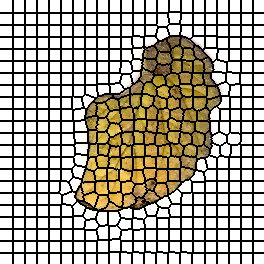

The file beside this chart, header and first rows:
0, 0, 0, 0, 0, 0, 0, 0, 0, 0, 0, 0, 0, 1, 1, 1, 1, 1, 1, 1, 1, 1, 1, 1
0, 0, 0, 0, 0, 0, 0, 0, 0, 0, 0, 0, 0, 1, 1, 1, 1, 1, 1, 1, 1, 1, 1, 1
0, 0, 0, 0, 0, 0, 0, 0, 0, 0, 0, 0, 0, 1, 1, 1, 1, 1, 1, 1, 1, 1, 1, 1
0, 0, 0, 0, 0, 0, 0, 0, 0, 0, 0, 0, 0, 1, 1, 1, 1, 1, 1, 1, 1, 1, 1, 1
0, 0, 0, 0, 0, 0, 0, 0, 0, 0, 0, 0, 0, 1, 1, 1, 1, 1, 1, 1, 1, 1, 1, 1
0, 0, 0, 0, 0, 0, 0, 0, 0, 0, 0, 0, 0, 1, 1, 1, 1, 1, 1, 1, 1, 1, 1, 1
0, 0, 0, 0, 0, 0, 0, 0, 0, 0, 0, 0, 0, 1, 1, 1, 1, 1, 1, 1, 1, 1, 1, 1
0, 0, 0, 0, 0, 0, 0, 0, 0, 0, 0, 0, 0, 1, 1, 1, 1, 1, 1, 1, 1, 1, 1, 1
0, 0, 0, 0, 0, 0, 0, 0, 0, 0, 0, 0, 0, 1, 1, 1, 1, 1, 1, 1, 1, 1, 1, 1
0, 0, 0, 0, 0, 0, 0, 0, 0, 0, 0, 0, 0, 1, 1, 1, 1, 1, 1, 1, 1, 1, 1, 1
0, 0, 0, 0, 0, 0, 0, 0, 0, 0, 0, 0, 0, 1, 1, 1, 1, 1, 1, 1, 1, 1, 1, 1
0, 0, 0, 0, 0, 0, 0, 0, 0, 0, 0, 0, 0, 1, 1, 1, 1, 1, 1, 1, 1, 1, 1, 1
0, 0, 0, 0, 0, 0, 0, 0, 0, 0, 0, 0, 0, 1, 1, 1, 1, 1, 1, 1, 1, 1, 1, 1
23, 23, 23, 23, 23, 23, 23, 23, 23, 23, 23, 23, 23, 24, 24, 24, 24, 24, 24, 24, 24, 24, 24, 24
23, 23, 23, 23, 23, 23, 23, 23, 23, 23, 23, 23, 23, 24, 24, 24, 24, 24, 24, 24, 24, 24, 24, 24
23, 23, 23, 23, 23, 23, 23, 23, 23, 23, 23, 23, 23, 24, 24, 24, 24, 24, 24, 24, 24, 24, 24, 24
23, 23, 23, 23, 23, 23, 23, 23, 23, 23, 23, 23, 23, 24, 24, 24, 24, 24, 24, 24, 24, 24, 24, 24
23, 23, 23, 23, 23, 23, 23, 23, 23, 23, 23, 23, 23, 24, 24, 24, 24, 24, 24, 24, 24, 24, 24, 24
23, 23, 23, 23, 23, 23, 23, 23, 23, 23, 23, 23, 23, 24, 24, 24, 24, 24, 24, 24, 24, 24, 24, 24
23, 23, 23, 23, 23, 23, 23, 23, 23, 23, 23, 23, 23, 24, 24, 24, 24, 24, 24, 24, 24, 24, 24, 24
23, 23, 23, 23, 23, 23, 23, 23, 23, 23, 23, 23, 23, 24, 24, 24, 24, 24, 24, 24, 24, 24, 24, 24
23, 23, 23, 23, 23, 23, 23, 23, 23, 23, 23, 23, 23, 24, 24, 24, 24, 24, 24, 24, 24, 24, 24, 24
23, 23, 23, 23, 23, 23, 23, 23, 23, 23, 23, 23, 23, 24, 24, 24, 24, 24, 24, 24, 24, 24, 24, 24
23, 23, 23, 23, 23, 23, 23, 23, 23, 23, 23, 23, 23, 24, 24, 24, 24, 24, 24, 24, 24, 24, 24, 24
23, 23, 23, 23, 23, 23, 23, 23, 23, 23, 23, 23, 23, 24, 24, 24, 24, 24, 24, 24, 24, 24, 24, 24
45, 45, 45, 45, 45, 45, 45, 45, 45, 45, 45, 45, 45, 46, 46, 46, 46, 46, 46, 46, 46, 46, 46, 46
45, 45, 45, 45, 45, 45, 45, 45, 45, 45, 45, 45, 45, 46, 46, 46, 46, 46, 46, 46, 46, 46, 46, 46
45, 45, 45, 45, 45, 45, 45, 45, 45, 45, 45, 45, 45, 46, 46, 46, 46, 46, 46, 46, 46, 46, 46, 46
45, 45, 45, 45, 45, 45, 45, 45, 45, 45, 45, 45, 45, 46, 46, 46, 46, 46, 46, 46, 46, 46, 46, 46
45, 45, 45, 45, 45, 45, 45, 45, 45, 45, 45, 45, 45, 46, 46, 46, 46, 46, 46, 46, 46, 46, 46, 46
45, 45, 45, 45, 45, 45, 45, 45, 45, 45, 45, 45, 45, 46, 46, 46, 46, 46, 46, 46, 46, 46, 46, 46
45, 45, 45, 45, 45, 45, 45, 45, 45, 45, 45, 45, 45, 46, 46, 46, 46, 46, 46, 46, 46, 46, 46, 46
45, 45, 45, 45, 45, 45, 45, 45, 45, 45, 45, 45, 45, 46, 46, 46, 46, 46, 46, 46, 46, 46, 46, 46
45, 45, 45, 45, 45, 45, 45, 45, 45, 45, 45, 45, 45, 46, 46, 46, 46, 46, 46, 46, 46, 46, 46, 46
45, 45, 45, 45, 45, 45, 45, 45, 45, 45, 45, 45, 45, 46, 46, 46, 46, 46, 46, 46, 46, 46, 46, 46
45, 45, 45, 45, 45, 45, 45, 45, 45, 45, 45, 45, 45, 46, 46, 46, 46, 46, 46, 46, 46, 46, 46, 46
45, 45, 45, 45, 45, 45, 45, 45, 45, 45, 45, 45, 45, 46, 46, 46, 46, 46, 46, 46, 46, 46, 46, 46
72, 72, 72, 72, 72, 72, 72, 72, 72, 72, 72, 72, 72, 73, 73, 73, 73, 73, 73, 73, 73, 73, 73, 73
72, 72, 72, 72, 72, 72, 72, 72, 72, 72, 72, 72, 72, 73, 73, 73, 73, 73, 73, 73, 73, 73, 73, 73
72, 72, 72, 72, 72, 72, 72, 72, 72, 72, 72, 72, 72, 73, 73, 73, 73, 73, 73, 73, 73, 73, 73, 73
72, 72, 72, 72, 72, 72, 72, 72, 72, 72, 72, 72, 72, 73, 73, 73, 73, 73, 73, 73, 73, 73, 73, 73
72, 72, 72, 72, 72, 72, 72, 72, 72, 72, 72, 72, 72, 73, 73, 73, 73, 73, 73, 73, 73, 73, 73, 73
72, 72, 72, 72, 72, 72, 72, 72, 72, 72, 72, 72, 72, 73, 73, 73, 73, 73, 73, 73, 73, 73, 73, 73
72, 72, 72, 72, 72, 72, 72, 72, 72, 72, 72, 72, 72, 73, 73, 73, 73, 73, 73, 73, 73, 73, 73, 73
72, 72, 72, 72, 72, 72, 72, 72, 72, 72, 72, 72, 72, 73, 73, 73, 73, 73, 73, 73, 73, 73, 73, 73
72, 72, 72, 72, 72, 72, 72, 72, 72, 72, 72, 72, 72, 73, 73, 73, 73, 73, 73, 73, 73, 73, 73, 73
72, 72, 72, 72, 72, 72, 72, 72, 72, 72, 72, 72, 72, 73, 73, 73, 73, 73, 73, 73, 73, 73, 73, 73
72, 72, 72, 72, 72, 72, 72, 72, 72, 72, 72, 72, 72, 73, 73, 73, 73, 73, 73, 73, 73, 73, 73, 73
72, 72, 72, 72, 72, 72, 72, 72, 72, 72, 72, 72, 72, 73, 73, 73, 73, 73, 73, 73, 73, 73, 73, 73
94, 94, 94, 94, 94, 94, 94, 94, 94, 94, 94, 94, 94, 95, 95, 95, 95, 95, 95, 95, 95, 95, 95, 95
94, 94, 94, 94, 94, 94, 94, 94, 94, 94, 94, 94, 94, 95, 95, 95, 95, 95, 95, 95, 95, 95, 95, 95
94, 94, 94, 94, 94, 94, 94, 94, 94, 94, 94, 94, 94, 95, 95, 95, 95, 95, 95, 95, 95, 95, 95, 95
94, 94, 94, 94, 94, 94, 94, 94, 94, 94, 94, 94, 94, 95, 95, 95, 95, 95, 95, 95, 95, 95, 95, 95
94, 94, 94, 94, 94, 94, 94, 94, 94, 94, 94, 94, 94, 95, 95, 95, 95, 95, 95, 95, 95, 95, 95, 95
94, 94, 94, 94, 94, 94, 94, 94, 94, 94, 94, 94, 94, 95, 95, 95, 95, 95, 95, 95, 95, 95, 95, 95
94, 94, 94, 94, 94, 94, 94, 94, 94, 94, 94, 94, 94, 95, 95, 95, 95, 95, 95, 95, 95, 95, 95, 95
94, 94, 94, 94, 94, 94, 94, 94, 94, 94, 94, 94, 94, 95, 95, 95, 95, 95, 95, 95, 95, 95, 95, 95
94, 94, 94, 94, 94, 94, 94, 94, 94, 94, 94, 94, 94, 95, 95, 95, 95, 95, 95, 95, 95, 95, 95, 95
94, 94, 94, 94, 94, 94, 94, 94, 94, 94, 94, 94, 94, 95, 95, 95, 95, 95, 95, 95, 95, 95, 95, 95
94, 94, 94, 94, 94, 94, 94, 94, 94, 94, 94, 94, 94, 95, 95, 95, 95, 95, 95, 95, 95, 95, 95, 95
94, 94, 94, 94, 94, 94, 94, 94, 94, 94, 94, 94, 94, 95, 95, 95, 95, 95, 95, 95, 95, 95, 95, 95
... 203 more rows
